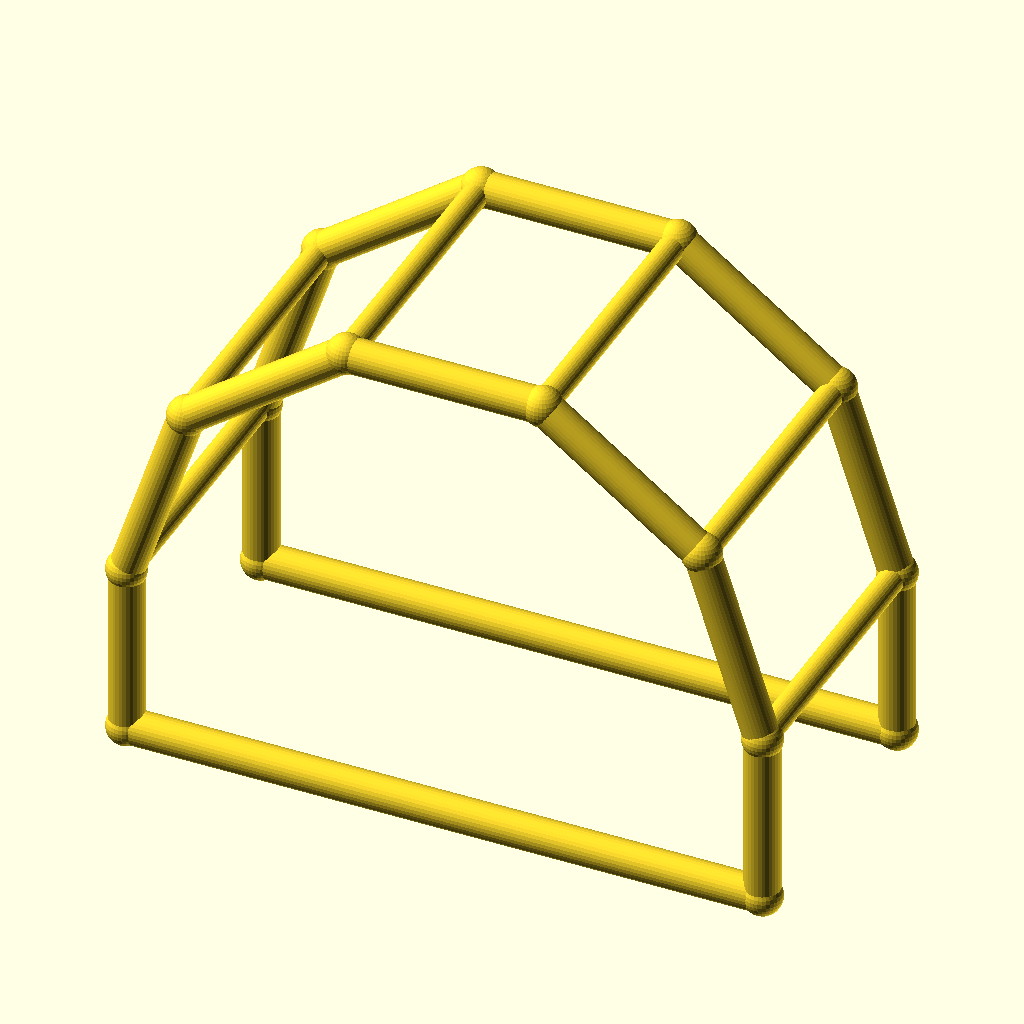
Cell 1 — every parameter at its default value.
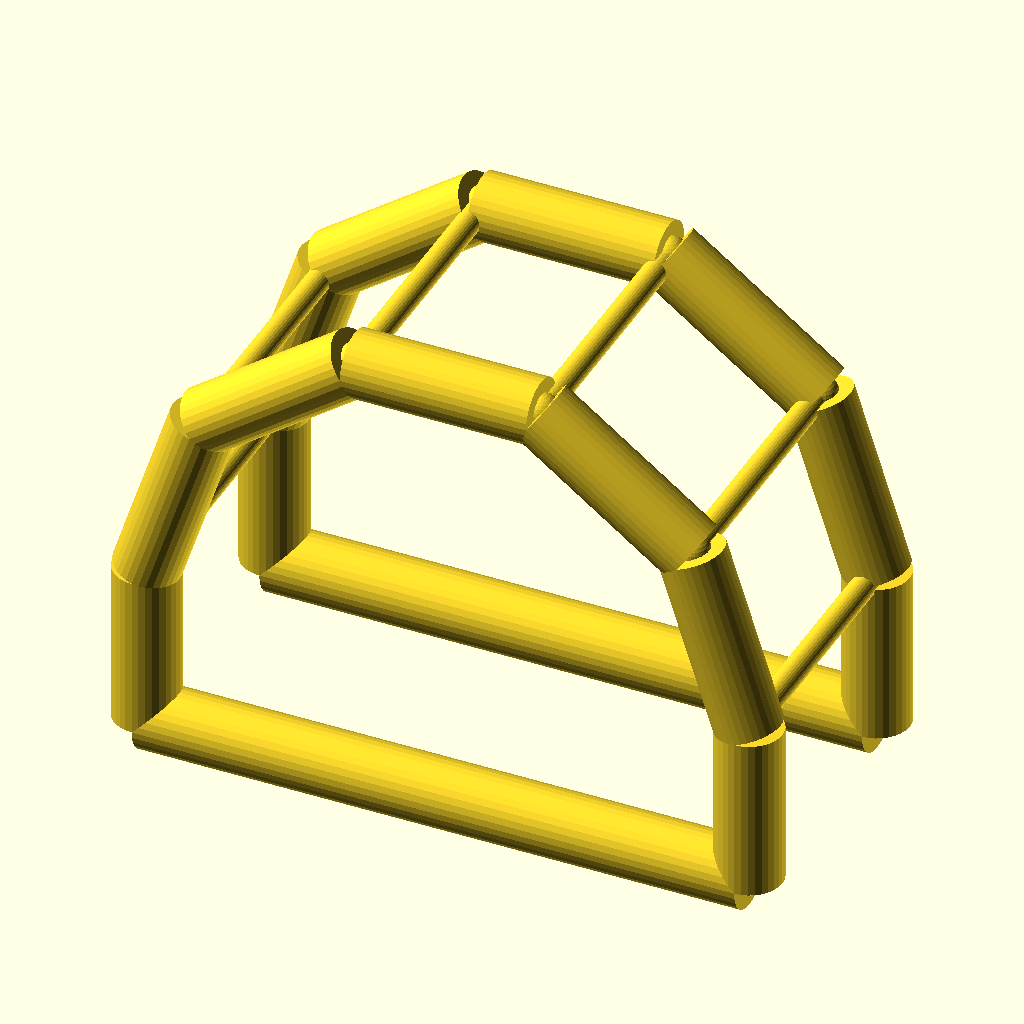
Cell 2: the same model with chord_r = 6.
The same orthographic view direction (rotation 55°, 0°, 25°; colour scheme Cornfield) for every cell, with the view re-fitted per cell, so scale and position can differ between cells.
OpenSCAD source file optional_data/data/wire4/pergola/scene_0151.scad:
$fn = 32;

// ----------------------------------------------------------------------
// Pergola arch: 5-segment arches, span 110 mm
// ----------------------------------------------------------------------

// --- parameters (mm) ---
span = 110;               // arch span, X
post_h = 30;              // post height
arch_r = 55;              // arch radius
depth = 50;               // frame spacing, Y
chord_r = 3;              // arch and post member radius
brace_r = 2.2;            // purlin member radius
joint_r = 3.4;            // joint ball radius
fit_tol = 0.05;           // declared fit tolerance (prompt contract)
free_tol = 0.2;           // declared free tolerance (prompt contract)

bbox_x = 116.8;  // overall X, joints included
bbox_y = 56.8;  // overall Y, joints included
bbox_z = 89.11;  // overall Z, joints included
chord_d = 2 * chord_r;  // arch stock diameter
brace_d = 2 * brace_r;  // purlin stock diameter
nodes = [[0.0, 0.0, 0.0], [110.0, 0.0, 0.0], [0.0, 0.0, 30.0], [10.5041, 0.0, 62.3282], [38.0041, 0.0, 82.3081], [71.9959, 0.0, 82.3081], [99.4959, 0.0, 62.3282], [110.0, 0.0, 30.0], [0.0, 50.0, 0.0], [110.0, 50.0, 0.0], [0.0, 50.0, 30.0], [10.5041, 50.0, 62.3282], [38.0041, 50.0, 82.3081], [71.9959, 50.0, 82.3081], [99.4959, 50.0, 62.3282], [110.0, 50.0, 30.0]];

module member(a, b, r) {
  /* round stock from joint a to joint b, ends buried in the joint balls */
  d = b - a;
  length = norm(d);
  translate(a) rotate([0, acos(d[2] / length), atan2(d[1], d[0])])
    cylinder(h = length, r = r);
}

module joint(p, r) {
  /* ball at the joint centre, fatter than every member meeting there */
  translate(p) sphere(r = r);
}

/* members - each call is one graph edge */
member(nodes[0], nodes[2], chord_r);
member(nodes[1], nodes[7], chord_r);
member(nodes[0], nodes[1], chord_r);
member(nodes[2], nodes[3], chord_r);
member(nodes[3], nodes[4], chord_r);
member(nodes[4], nodes[5], chord_r);
member(nodes[5], nodes[6], chord_r);
member(nodes[6], nodes[7], chord_r);
member(nodes[8], nodes[10], chord_r);
member(nodes[9], nodes[15], chord_r);
member(nodes[8], nodes[9], chord_r);
member(nodes[10], nodes[11], chord_r);
member(nodes[11], nodes[12], chord_r);
member(nodes[12], nodes[13], chord_r);
member(nodes[13], nodes[14], chord_r);
member(nodes[14], nodes[15], chord_r);
member(nodes[2], nodes[10], brace_r);
member(nodes[3], nodes[11], brace_r);
member(nodes[4], nodes[12], brace_r);
member(nodes[5], nodes[13], brace_r);
member(nodes[6], nodes[14], brace_r);
member(nodes[7], nodes[15], brace_r);

/* joint balls */
for (p = nodes) joint(p, joint_r);
Customizer parameters (derived from the source; name, type, default, range or options):
span: number, default 110
post_h: number, default 30
arch_r: number, default 55
depth: number, default 50
chord_r: number, default 3
brace_r: number, default 2.2
joint_r: number, default 3.4
fit_tol: number, default 0.05
free_tol: number, default 0.2
bbox_x: number, default 116.8
bbox_y: number, default 56.8
bbox_z: number, default 89.11
